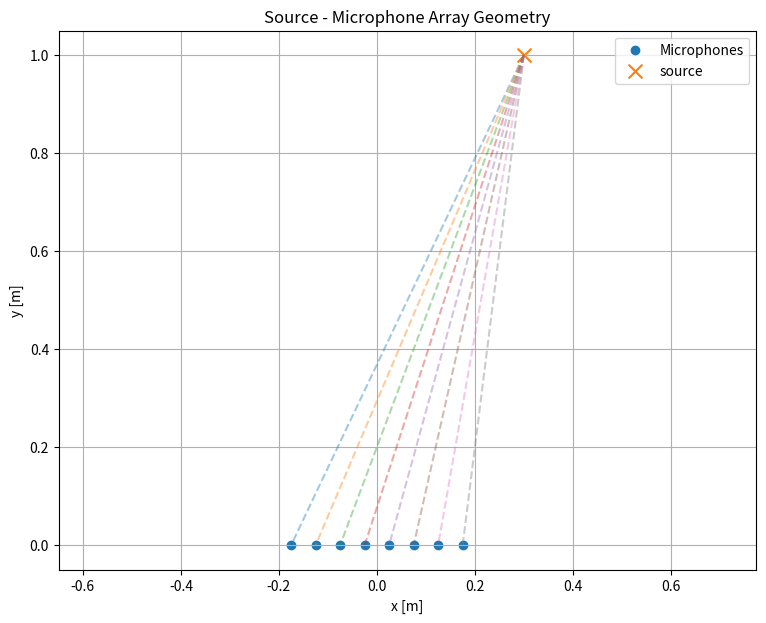

The script that saved this image:
# 01) LINEAR MICROPHONE ARRAY + PUNTIFORM SOURCE 
# Analyze source-microphone distance and the propagation time

import numpy as np
import matplotlib.pyplot as plt

# FIXED PARAMETERS
c = 343 # m/s - sound velocity

# MICROPHONE ARRAY
M = 8 # Number of microphones
d = 0.05 # Distance between a mic and another in meters

# Mic position centered in zero
mic_x = (np.arange(M) - (M - 1)/2) * d
# Starting from -0.175 to +0.175
mic_y = np.zeros(M)

# SOURCE POSITION
source_x = 0.30 # meters
source_y = 1.00 # meters

# Calculate the distances between source and microphones
distances = np.sqrt((source_x - mic_x)**2 + (source_y - mic_y)**2)
# we obtain a distance for each mic

# Since now we have the "s" term so the position, we want to find the time that passed from the moment the source started to emit to the time the microphone received that pressure
arrival_times = distances/c # absolute propagation time
index_first = np.argmin(arrival_times) # find the reference microphone (the nearest to the source)
# output: index of the minimum value

relative_delays = arrival_times - np.min(arrival_times) # these represent the relative delays between the reference mic and the other mics

# PARAMETERS VALUE PRINTED
print("Microphone positions:")
print(mic_x)

print("\nDistances:")
print(distances)

print("\nArrival times:")
print(arrival_times)

print("\nFirst microphone index:")
print(index_first)

print("\nRelative delays:")
print(relative_delays)

# PLOT

plt.figure(figsize=(9, 7))
for i in range(M):
    plt.plot([source_x, mic_x[i]], [source_y, mic_y[i]], linestyle = "--", alpha = 0.4)

# Microphones
plt.scatter(mic_x, mic_y, label = "Microphones")
plt.scatter(source_x, source_y, marker = "x", s = 100, label = "source")

plt.xlabel("x [m]")
plt.ylabel("y [m]")
plt.title("Source - Microphone Array Geometry")

plt.grid()
plt.axis("equal")
plt.legend()

# IMPORTANT: actually display the plot
plt.show()
